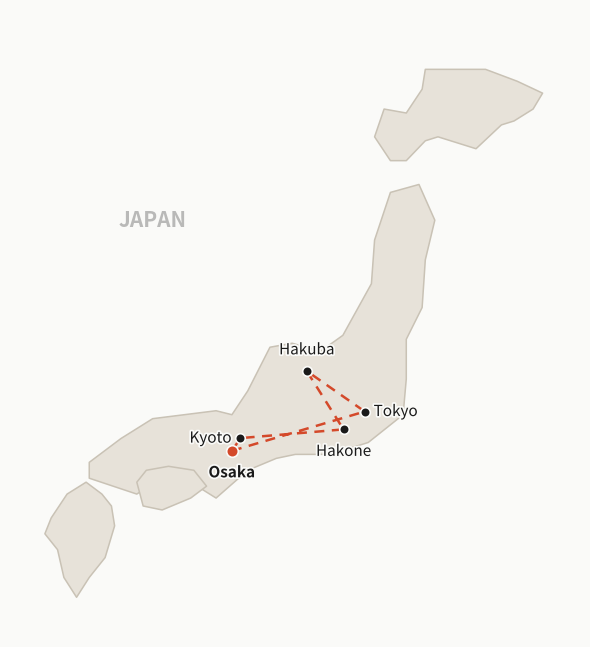

Reproduce this figure in Python. (Note: this script raises an exception after producing the figure.)
"""Generate a clean, stylized map of Japan with the trip route plotted on it."""
import math
import matplotlib
matplotlib.use("Agg")
import matplotlib.pyplot as plt
from matplotlib.patches import Polygon
from matplotlib.path import Path
import matplotlib.patheffects as pe

# ── Palette (matches the PDF) ──────────────────────────────────────
BG     = "#FAFAF8"
LAND   = "#E7E2D9"
COAST  = "#C9C2B5"
INK    = "#1A1A1A"
MUTED  = "#6B6B6B"
ACCENT = "#D4492A"

# ── Simplified island outlines (lon, lat) ──────────────────────────
HONSHU = [
    (131.0, 34.0), (132.5, 33.6), (133.6, 34.2), (135.0, 33.5),
    (136.0, 34.2), (136.9, 34.5), (137.5, 34.6), (138.6, 34.6),
    (139.8, 34.9), (140.9, 35.6), (141.0, 36.5), (141.0, 37.5),
    (141.5, 38.3), (141.6, 39.5), (141.9, 40.5), (141.4, 41.4),
    (140.5, 41.2), (140.0, 40.0), (139.9, 38.9), (139.0, 37.6),
    (138.3, 37.2), (137.4, 37.4), (136.7, 37.3), (136.0, 36.2),
    (135.5, 35.6), (135.0, 35.7), (134.0, 35.6), (133.0, 35.5),
    (132.0, 35.0), (131.5, 34.7), (131.0, 34.4),
]
HOKKAIDO = [
    (140.5, 42.0), (140.0, 42.6), (140.3, 43.3), (141.0, 43.2),
    (141.5, 43.8), (141.6, 44.3), (142.5, 44.3), (143.5, 44.3),
    (144.5, 44.0), (145.3, 43.7), (145.0, 43.3), (144.4, 43.0),
    (144.0, 42.9), (143.2, 42.3), (142.0, 42.6), (141.6, 42.5),
    (141.0, 42.0),
]
KYUSHU = [
    (130.9, 33.9), (130.3, 33.6), (129.8, 33.0), (129.6, 32.6),
    (130.0, 32.2), (130.2, 31.5), (130.6, 31.0), (131.0, 31.5),
    (131.5, 32.0), (131.8, 32.8), (131.7, 33.3), (131.4, 33.6),
]
SHIKOKU = [
    (132.5, 33.9), (132.7, 33.3), (133.3, 33.2), (134.2, 33.5),
    (134.7, 33.8), (134.3, 34.2), (133.5, 34.3), (132.8, 34.2),
]

ISLANDS = [HONSHU, HOKKAIDO, KYUSHU, SHIKOKU]

# ── Route cities (lon, lat) in order ───────────────────────────────
ROUTE = [
    ("Osaka",  135.50, 34.69, "below"),
    ("Tokyo",  139.69, 35.68, "right"),
    ("Hakuba", 137.86, 36.70, "above"),
    ("Hakone", 139.02, 35.23, "below"),
    ("Kyoto",  135.77, 35.01, "left"),
]
# Return leg ends back at Osaka
OSAKA_LON, OSAKA_LAT = 135.50, 34.69

fig, ax = plt.subplots(figsize=(6, 6.4), dpi=300)
fig.patch.set_facecolor(BG)
ax.set_facecolor(BG)

# Land
for poly in ISLANDS:
    ax.add_patch(Polygon(poly, closed=True, facecolor=LAND,
                         edgecolor=COAST, linewidth=1.1,
                         joinstyle="round", zorder=1))

# Route line (dashed accent) — includes return leg to Osaka
rx = [c[1] for c in ROUTE] + [OSAKA_LON]
ry = [c[2] for c in ROUTE] + [OSAKA_LAT]
ax.plot(rx, ry, color=ACCENT, linewidth=1.8, linestyle=(0, (4, 3)),
        zorder=3, solid_capstyle="round")

# City dots + labels
offsets = {
    "above": (0, 0.32, "center", "bottom"),
    "below": (0, -0.34, "center", "top"),
    "right": (0.28, 0, "left", "center"),
    "left":  (-0.28, 0, "right", "center"),
}
for i, (name, lon, lat, pos) in enumerate(ROUTE):
    first = i == 0
    ax.scatter([lon], [lat], s=70 if first else 48,
               color=ACCENT if first else INK,
               edgecolors=BG, linewidths=1.2, zorder=4)
    dx, dy, ha, va = offsets[pos]
    txt = ax.text(lon + dx, lat + dy, name, fontsize=11,
                  color=INK, ha=ha, va=va, zorder=5,
                  fontweight="bold" if first else "normal")
    txt.set_path_effects([pe.withStroke(linewidth=2.5, foreground=BG)])

# "JAPAN" faint label in the sea
ax.text(133.0, 40.5, "JAPAN", fontsize=15, color=MUTED, alpha=0.45,
        ha="center", va="center", fontweight="bold",
        fontfamily="sans-serif").set_in_layout(False)

# Framing
ax.set_xlim(128.5, 146.5)
ax.set_ylim(30.0, 45.8)
ax.set_aspect(1.0 / math.cos(math.radians(37)))
ax.axis("off")

plt.subplots_adjust(left=0.01, right=0.99, top=0.99, bottom=0.01)
out = "/home/user/self-dashboard/japan_map.png"
fig.savefig(out, dpi=300, facecolor=BG, bbox_inches="tight", pad_inches=0.1)
print(f"Map saved: {out}")
